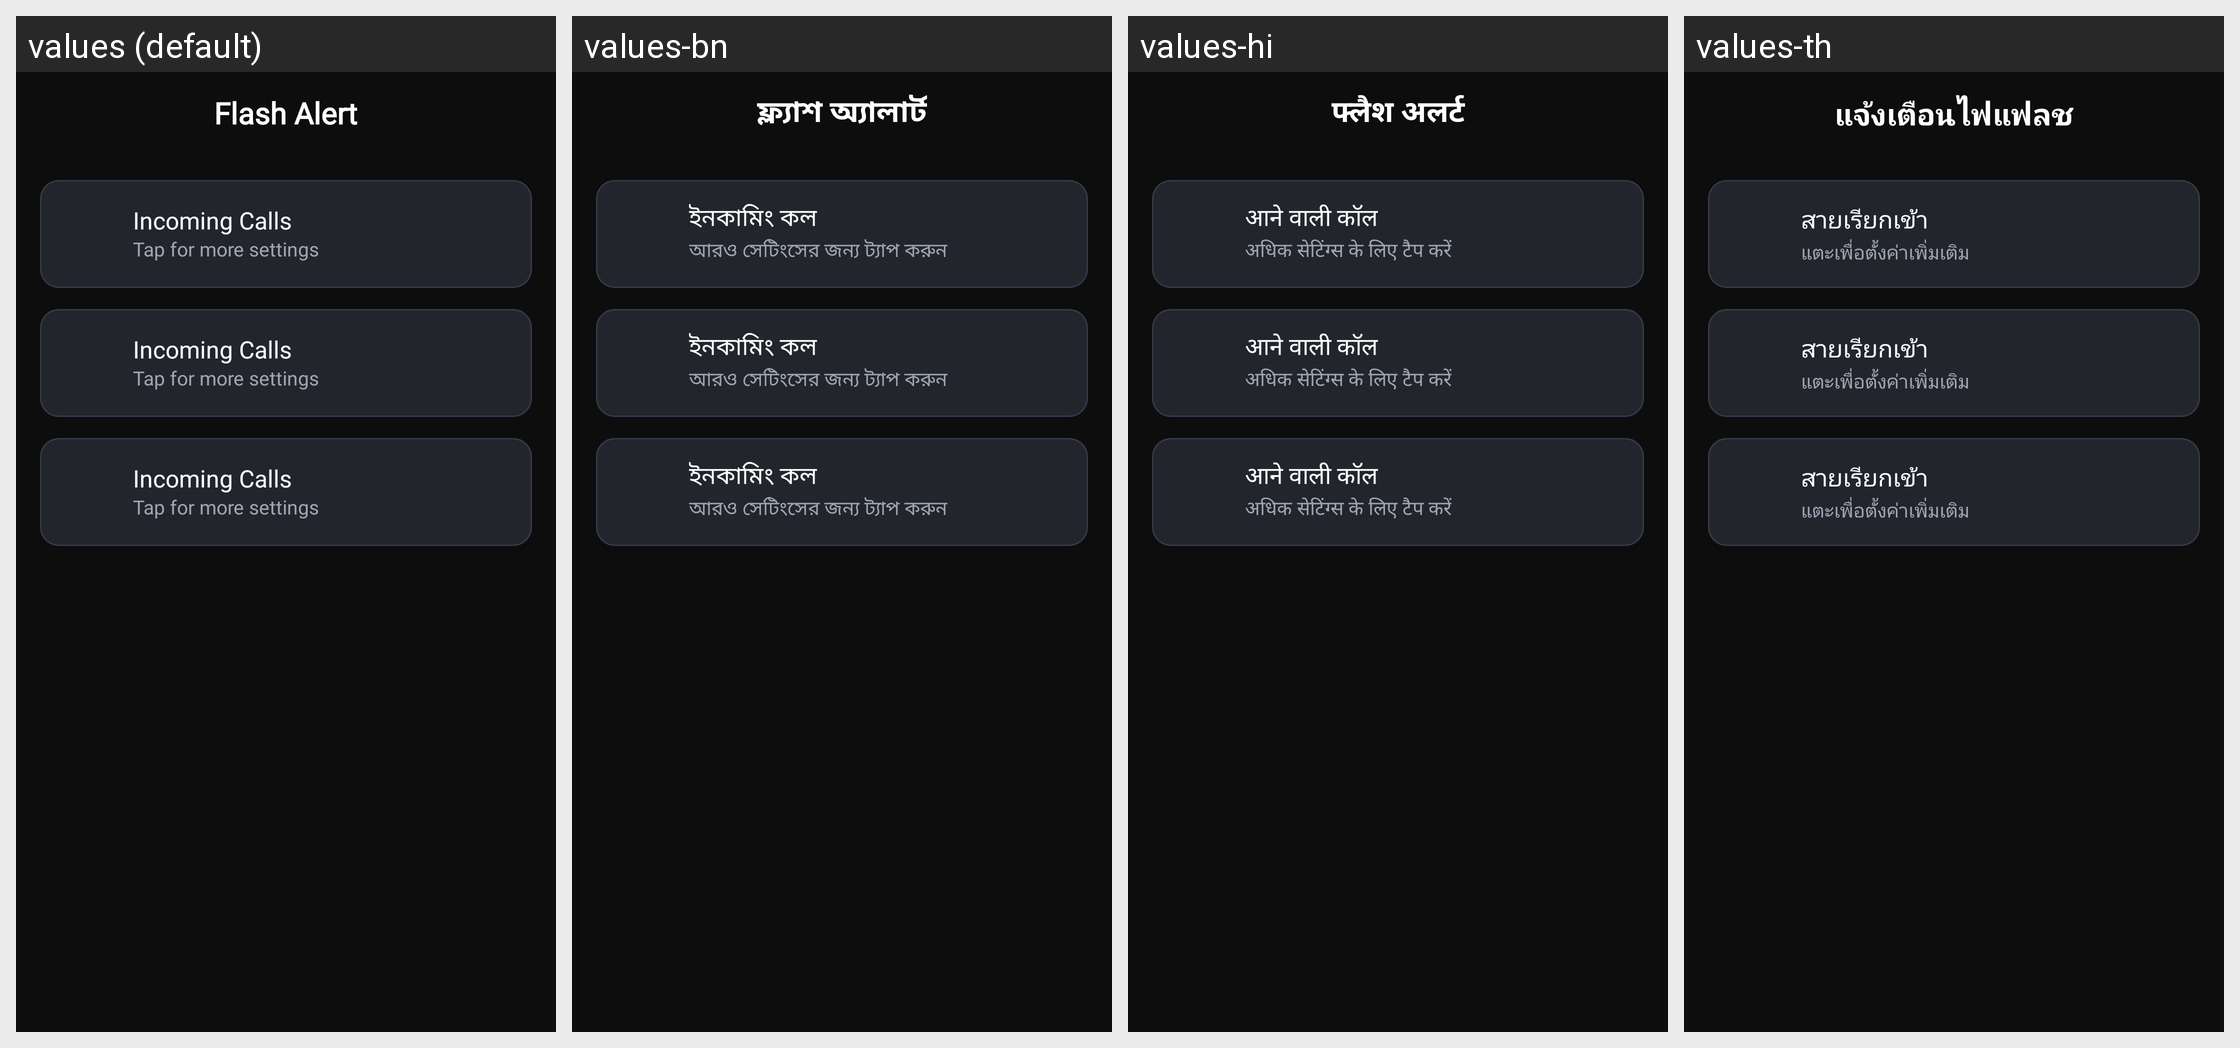

Locale-by-locale string values for the Android screen shown in this grid:
Android screen res/layout/fragment_flash_alert.xml rendered under 4 locales, left to right: values (default), values-bn, values-hi, values-th. Device: Nexus 5 (rendered at 1080×1920; each locale shown at half size, 540×960, under a caption strip naming it); theme Theme.ShortFilm.
Other locales in the repository, not shown: values-ar, values-cs, values-de, values-el, values-es, values-fr, values-in, values-it, values-ja, values-ko, values-ms, values-pl, values-pt, values-ro, values-ru, values-ta, values-te, values-tr, values-vi, values-zh-rTW.
Strings drawn on this screen, with the default value and each locale's value (text and hints the layout hard-codes, and strings that could not be matched under every locale, appear in the picture but are not listed):

flash_alert
  values: Flash Alert
  values-bn: ফ্ল্যাশ অ্যালার্ট
  values-hi: फ्लैश अलर्ट
  values-th: แจ้งเตือนไฟแฟลช

incoming_calls
  values: Incoming Calls
  values-bn: ইনকামিং কল
  values-hi: आने वाली कॉल
  values-th: สายเรียกเข้า

tap_for_more_settings
  values: Tap for more settings
  values-bn: আরও সেটিংসের জন্য ট্যাপ করুন
  values-hi: अधिक सेटिंग्स के लिए टैप करें
  values-th: แตะเพื่อตั้งค่าเพิ่มเติม
